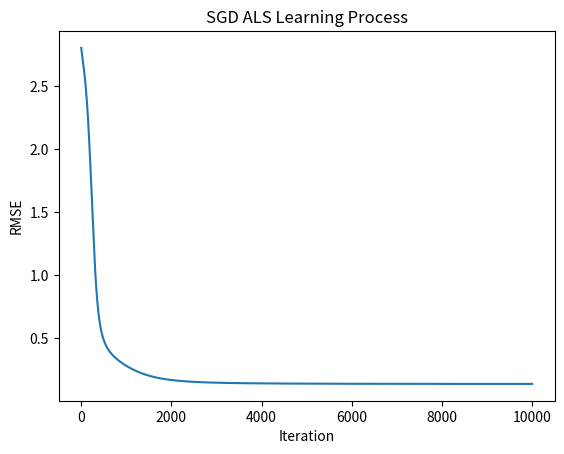

Generate this figure with matplotlib:
### Intro
# Libraries: Surprise, LightFM, and implicit


### ALS + SGD

import numpy as np

# Function to generate synthetic user-item interaction matrices
def generate_interaction_matrix(feedback_type='implicit', num_users=100, num_items=50, interaction_density=0.1, rating_scale=(1, 5)):
    np.random.seed(42)  # Ensure reproducible results
    
    # Generate implicit feedback matrix
    if feedback_type == 'implicit':
        # Create a random matrix with values in [0, 1)
        random_matrix = np.random.rand(num_users, num_items)
        # Create a binary interaction matrix based on the defined density
        interaction_matrix = (random_matrix < interaction_density).astype(int)
    # Generate explicit feedback matrix
    elif feedback_type == 'explicit':
        # Start with a matrix of zeros
        interaction_matrix = np.zeros((num_users, num_items))
        # Populate the matrix with random ratings within the specified scale
        for i in range(num_users):
            for j in range(num_items):
                if np.random.rand() < interaction_density:  # Apply density to decide on filling a cell
                    interaction_matrix[i, j] = np.random.randint(rating_scale[0], rating_scale[1] + 1)
    
    return interaction_matrix

# Example of a manually created user-item interaction matrix with explicit feedback
user_item_matrix = np.array([
    [3, 0, 2, 0, 0],
    [0, 0, 4, 5, 2],
    [1, 2, 0, 0, 0],
    [1, 0, 0, 4, 1],
    [0, 2, 3, 0, 0]
])

# Generate synthetic matrices
implicit_matrix = generate_interaction_matrix(feedback_type='implicit', num_users=100, num_items=50, interaction_density=0.1)
explicit_matrix = generate_interaction_matrix(feedback_type='explicit', num_users=100, num_items=50, interaction_density=0.1)

# Display samples from the generated matrices
print("Generated Implicit Feedback Matrix Sample:")
print(implicit_matrix[:5, :5])  # Display a 5x5 sample of the implicit matrix

print("Generated Explicit Feedback Matrix Sample:")
print(explicit_matrix[:5, :5])  # Display a 5x5 sample of the explicit matrix

print("Dummy Manual Matrix for Demonstration:")
print(user_item_matrix)  # Display the manually created matrix

# Generated Implicit Feedback Matrix Sample:
# [[0 0 0 0 0]
# [0 0 0 0 0]
# [1 0 0 0 0]
# [0 0 0 0 0]
# [0 1 0 0 0]]
# Generated Explicit Feedback Matrix Sample:
# [[0. 0. 0. 0. 0.]
# [0. 0. 4. 5. 0.]
# [0. 0. 0. 0. 0.]
# [0. 0. 0. 0. 0.]
# [0. 0. 0. 0. 0.]]
# Dummy Manual Matrix for Demonstration:
# [[3 0 2 0 0]
# [0 0 4 5 2]
# [1 2 0 0 0]
# [1 0 0 4 1]
# [0 2 3 0 0]]

def sgd_als(user_item_matrix, num_factors, learning_rate, regularization, iterations):
    # num_factors: Number of latent factors to use. Higher values can capture more nuanced patterns but risk overfitting.
    # learning_rate: Controls the step size during optimization. Too high can cause overshooting, too low can lead to slow convergence.
    # regularization: Helps prevent overfitting by penalizing large parameter values.
    num_users, num_items = user_item_matrix.shape
    errors = []  # To store RMSE after each iteration
    
    # Initialize user and item latent factor matrices with small random values, 正态分布
    print("init user and item latent factors")
    user_factors = np.random.normal(scale=1./num_factors, size=(num_users, num_factors))
    item_factors = np.random.normal(scale=1./num_factors, size=(num_items, num_factors))
    
    # Iterate over the specified number of iterations
    for iteration in range(iterations):
        total_error = 0
        # Loop through all user-item pairs
        for u in range(num_users):
            # print(f'user = {u}')
            for i in range(num_items):
                #  print(f'item = {i}')
                # Only update factors for user-item pairs with interaction
                if user_item_matrix[u, i] > 0:
                    # Compute the prediction error
                    error = user_item_matrix[u, i] - np.dot(user_factors[u, :], item_factors[i, :].T)
                    total_error += error**2
                    # Update rules for user and item factors
                    user_factors[u, :] += learning_rate * (error * item_factors[i, :] - regularization * user_factors[u, :])
                    item_factors[i, :] += learning_rate * (error * user_factors[u, :] - regularization * item_factors[i, :])
        # Calculate RMSE for current iteration
        rmse = np.sqrt(total_error / np.count_nonzero(user_item_matrix))
        errors.append(rmse)

    return user_factors, item_factors, errors


def predict(user_factors, item_factors):
    """Predict the user-item interactions."""
    return np.dot(user_factors, item_factors.T)


# Example usage parameters
num_factors = 3  # Number of latent factors
learning_rate = 0.001  # Learning rate for SGD
regularization = 0.1  # Regularization parameter
iterations = 10000  # Number of iterations

# Apply SGD ALS
# user_factors, item_factors, errors = sgd_als(user_item_matrix, num_factors, learning_rate, regularization, iterations)
user_factors, item_factors, errors = sgd_als(user_item_matrix, num_factors, learning_rate, regularization, iterations)
# Predict interactions
predictions = predict(user_factors, item_factors)

print("Predictions:")
print(predictions)
# init user and item latent factors
# Predictions:
# [[2.74673304 1.67873889 2.02095291 1.81543743 1.40078986]
#  [2.19166299 1.95915441 3.82886553 4.92874692 1.83125884]
#  [1.01791858 1.81996846 1.30796385 1.05506906 0.69961991]
#  [0.9771647  0.94682205 2.6555658  3.77808443 1.12173388]


import matplotlib.pyplot as plt
plt.plot(errors)
plt.title('SGD ALS Learning Process')
plt.xlabel('Iteration')
plt.ylabel('RMSE')
plt.show()
#  [1.75792289 1.94502747 2.86182183 3.41910276 1.40167863]]